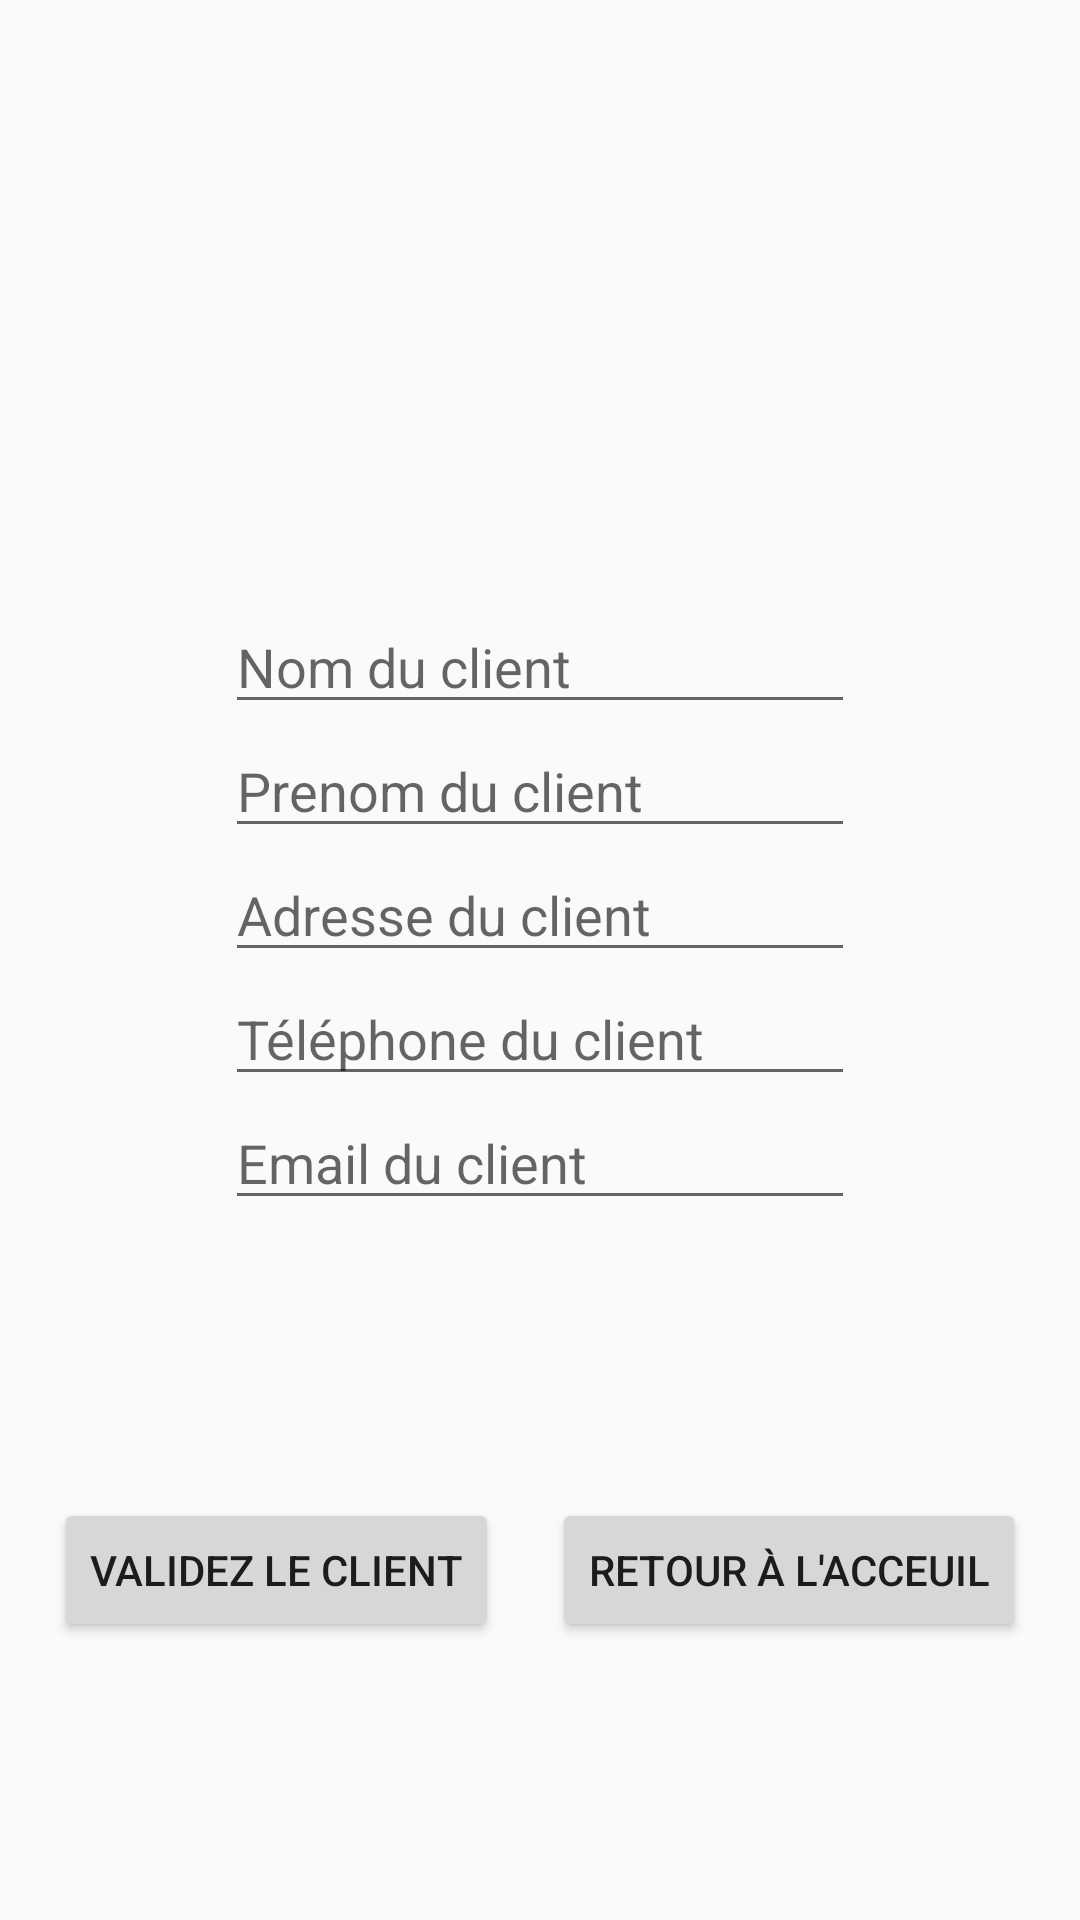

Write the Android layout XML for this screen, with the resource values it uses.
<!-- AndroidManifest.xml: application theme AppTheme -->
<!-- res/layout/activity_saisie_client.xml -->
<?xml version="1.0" encoding="utf-8"?>

<android.support.constraint.ConstraintLayout xmlns:android="http://schemas.android.com/apk/res/android"
    xmlns:app="http://schemas.android.com/apk/res-auto"
    xmlns:tools="http://schemas.android.com/tools"
    android:layout_width="match_parent"
    android:layout_height="match_parent"
    tools:context=".client.SaisieClient">

    <EditText
        android:id="@+id/editNom"
        android:layout_width="wrap_content"
        android:layout_height="wrap_content"
        android:ems="10"
        android:inputType="textPersonName"
        android:hint="Nom du client"
        app:layout_constraintLeft_toLeftOf="parent"
        app:layout_constraintRight_toRightOf="parent"
        app:layout_constraintTop_toTopOf="parent"
        android:layout_marginTop="200dp" />

    <EditText
        android:id="@+id/editPrenom"
        android:layout_width="wrap_content"
        android:layout_height="wrap_content"
        android:ems="10"
        android:inputType="textPersonName"
        android:hint="Prenom du client"
        tools:layout_editor_absoluteX="153dp"
        app:layout_constraintLeft_toLeftOf="parent"
        app:layout_constraintRight_toRightOf="parent"
        app:layout_constraintTop_toBottomOf="@id/editNom"/>

    <EditText
        android:id="@+id/editAdresse"
        android:layout_width="wrap_content"
        android:layout_height="wrap_content"
        android:ems="10"
        android:inputType="textPersonName"
        android:hint="Adresse du client"
        tools:layout_editor_absoluteX="153dp"
        app:layout_constraintLeft_toLeftOf="parent"
        app:layout_constraintRight_toRightOf="parent"
        app:layout_constraintTop_toBottomOf="@id/editPrenom"/>

    <EditText
        android:id="@+id/editTelephone"
        android:layout_width="wrap_content"
        android:layout_height="wrap_content"
        android:ems="10"
        android:inputType="textPersonName"
        android:hint="Téléphone du client"
        tools:layout_editor_absoluteX="153dp"
        app:layout_constraintLeft_toLeftOf="parent"
        app:layout_constraintRight_toRightOf="parent"
        app:layout_constraintTop_toBottomOf="@id/editAdresse"/>

    <EditText
        android:id="@+id/editEmail"
        android:layout_width="wrap_content"
        android:layout_height="wrap_content"
        android:ems="10"
        android:inputType="textEmailAddress"
        android:hint="Email du client"
        tools:layout_editor_absoluteX="153dp"
        app:layout_constraintLeft_toLeftOf="parent"
        app:layout_constraintRight_toRightOf="parent"
        app:layout_constraintTop_toBottomOf="@id/editTelephone"/>

    <Button
        android:id="@+id/valid"
        android:layout_width="wrap_content"
        android:layout_height="wrap_content"
        android:text="Validez le client"
        android:onClick="valideClient"
        app:layout_constraintBottom_toBottomOf="parent"
        app:layout_constraintLeft_toLeftOf="parent"
        app:layout_constraintRight_toLeftOf="@id/accueil"
        app:layout_constraintTop_toBottomOf="@+id/editEmail"
        tools:text="Valider le client" />

    <Button
        android:id="@+id/accueil"
        android:layout_width="wrap_content"
        android:layout_height="wrap_content"
        android:text="Retour à l'acceuil"
        app:layout_constraintBottom_toBottomOf="parent"
        app:layout_constraintEnd_toEndOf="parent"
        app:layout_constraintRight_toLeftOf="@id/valid"
        app:layout_constraintRight_toRightOf="parent"
        app:layout_constraintStart_toEndOf="@+id/valid"
        app:layout_constraintTop_toBottomOf="@+id/editEmail"
        tools:text="Accueil" />

    <ImageView
        android:id="@+id/imageView"
        android:layout_width="379dp"
        android:layout_height="188dp"
        app:srcCompat="@drawable/saisie_client"
        tools:layout_editor_absoluteX="0dp"
        tools:layout_editor_absoluteY="0dp" />

</android.support.constraint.ConstraintLayout>
<!-- resources referenced by this layout -->
<resources>
  <style name="AppTheme" parent="Theme.AppCompat.Light.DarkActionBar">
          
          <item name="colorPrimary">@color/colorPrimary</item>
          <item name="colorPrimaryDark">@color/colorPrimaryDark</item>
          <item name="colorAccent">@color/colorAccent</item>
      </style>
  <!-- not gathered from this repository: default colours our renderer supplied (Android Studio template values) -->
  <color name="colorPrimary">#FF6200EE</color>
  <color name="colorPrimaryDark">#FF3700B3</color>
  <color name="colorAccent">#FF03DAC5</color>
</resources>
